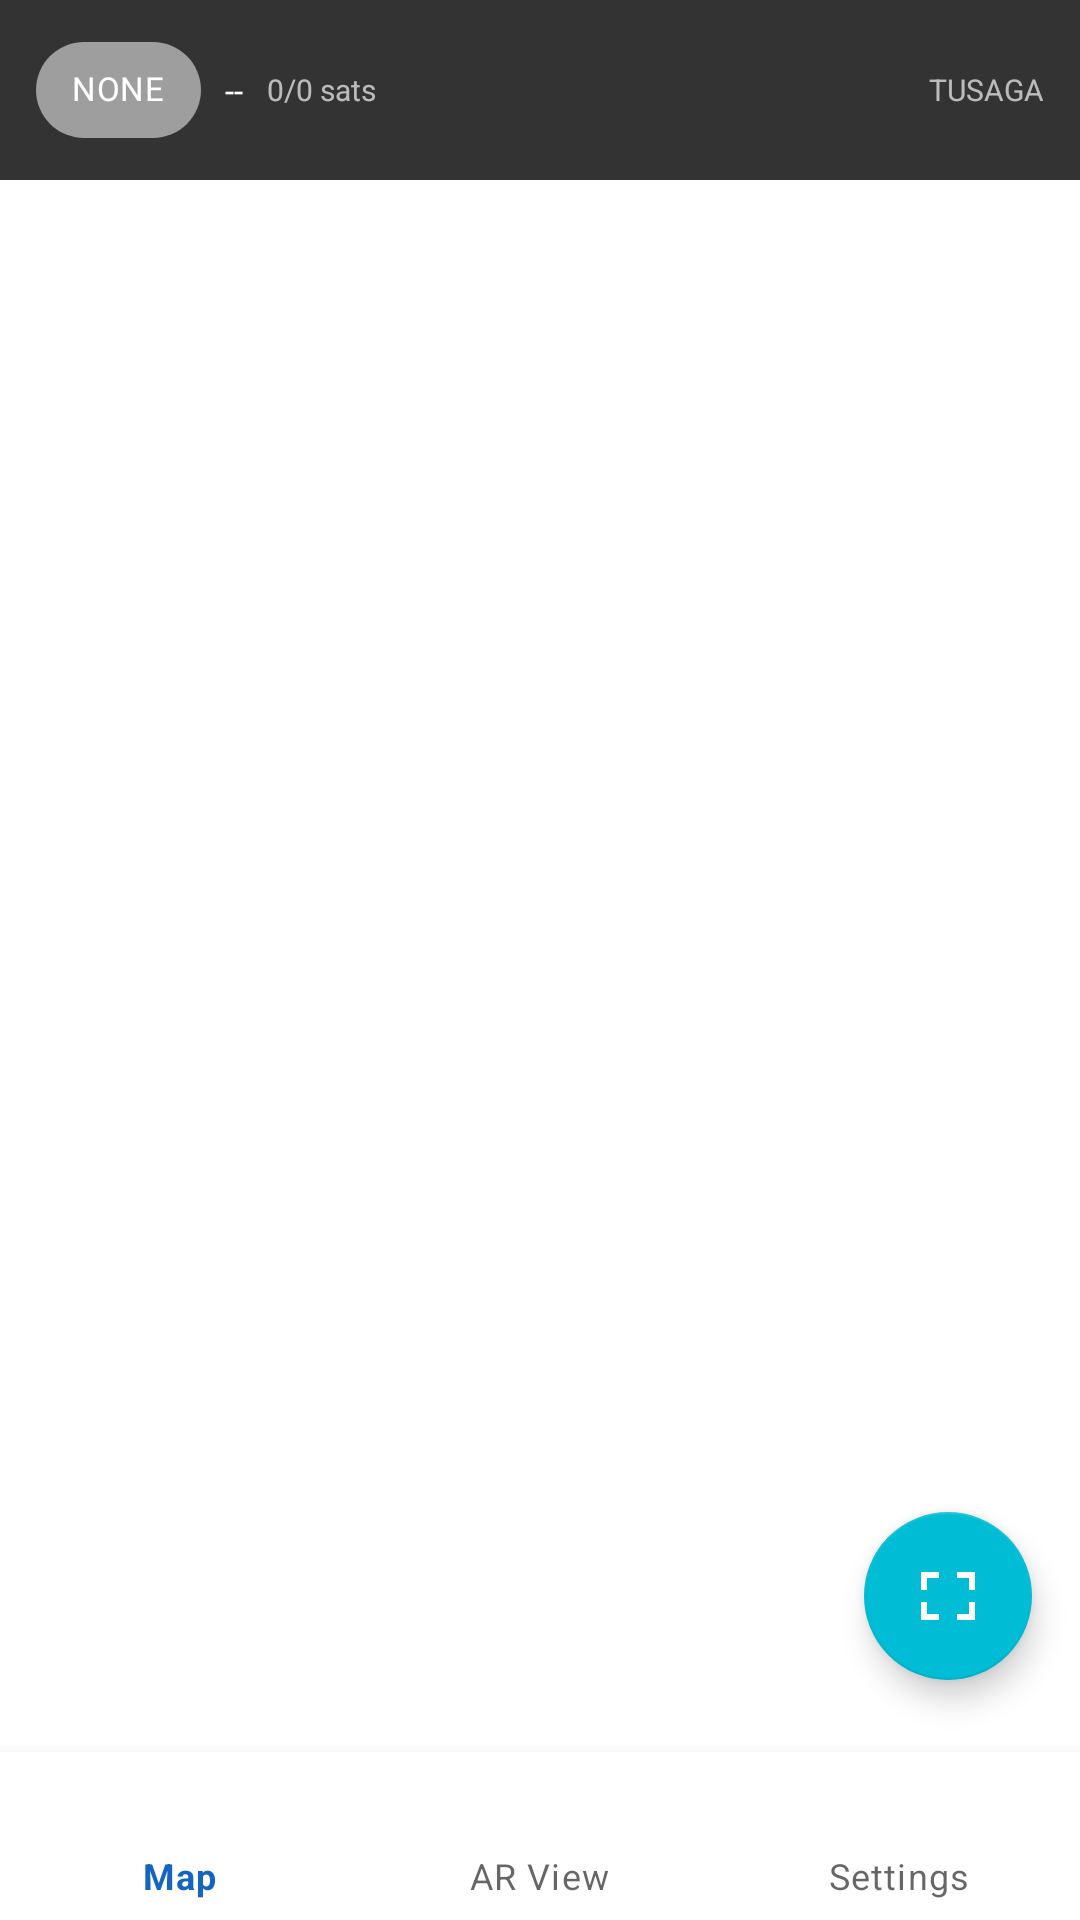

Write the Android layout XML for this screen, with the resource values it uses.
<!-- AndroidManifest.xml: application theme Theme.RTKInfra -->
<!-- res/layout/activity_main.xml -->
<?xml version="1.0" encoding="utf-8"?>
<androidx.coordinatorlayout.widget.CoordinatorLayout
    xmlns:android="http://schemas.android.com/apk/res/android"
    xmlns:app="http://schemas.android.com/apk/res-auto"
    android:layout_width="match_parent"
    android:layout_height="match_parent">

    
    <FrameLayout
        android:id="@+id/fragment_container"
        android:layout_width="match_parent"
        android:layout_height="match_parent" />

    
    <LinearLayout
        android:id="@+id/hud_container"
        android:layout_width="match_parent"
        android:layout_height="wrap_content"
        android:orientation="horizontal"
        android:gravity="center_vertical"
        android:paddingHorizontal="12dp"
        android:paddingVertical="6dp"
        android:background="#CC000000"
        app:layout_anchor="@id/fragment_container"
        app:layout_anchorGravity="top">

        
        <com.google.android.material.chip.Chip
            android:id="@+id/rtk_status_chip"
            android:layout_width="wrap_content"
            android:layout_height="wrap_content"
            android:text="NONE"
            android:textColor="#FFFFFF"
            android:textSize="11sp"
            app:chipBackgroundColor="#FF9E9E9E" />

        
        <TextView
            android:id="@+id/accuracy_text"
            android:layout_width="wrap_content"
            android:layout_height="wrap_content"
            android:text="--"
            android:textColor="#FFFFFF"
            android:textSize="11sp"
            android:layout_marginStart="8dp" />

        
        <TextView
            android:id="@+id/sat_count_text"
            android:layout_width="wrap_content"
            android:layout_height="wrap_content"
            android:text="0/0 sats"
            android:textColor="#AAFFFFFF"
            android:textSize="10sp"
            android:layout_marginStart="8dp" />

        
        <TextView
            android:id="@+id/dual_freq_badge"
            android:layout_width="wrap_content"
            android:layout_height="wrap_content"
            android:text="L1+L5"
            android:textColor="#FF4CAF50"
            android:textSize="9sp"
            android:textStyle="bold"
            android:layout_marginStart="8dp"
            android:visibility="gone" />

        <View
            android:layout_width="0dp"
            android:layout_height="0dp"
            android:layout_weight="1" />

        
        <View
            android:id="@+id/ntrip_status_dot"
            android:layout_width="10dp"
            android:layout_height="10dp"
            android:background="@drawable/dot_red"
            android:layout_marginEnd="4dp" />

        <TextView
            android:id="@+id/ntrip_mount_text"
            android:layout_width="wrap_content"
            android:layout_height="wrap_content"
            android:text="TUSAGA"
            android:textColor="#AAFFFFFF"
            android:textSize="10sp" />
    </LinearLayout>

    
    <com.google.android.material.bottomnavigation.BottomNavigationView
        android:id="@+id/bottom_nav"
        android:layout_width="match_parent"
        android:layout_height="wrap_content"
        android:layout_gravity="bottom"
        android:background="?android:attr/windowBackground"
        app:menu="@menu/bottom_nav_menu"
        app:labelVisibilityMode="labeled" />

    
    <com.google.android.material.floatingactionbutton.FloatingActionButton
        android:id="@+id/fab_toggle"
        android:layout_width="wrap_content"
        android:layout_height="wrap_content"
        android:layout_gravity="bottom|end"
        android:layout_marginEnd="16dp"
        android:layout_marginBottom="80dp"
        android:src="@drawable/ic_ar"
        app:tint="#FFFFFF" />

</androidx.coordinatorlayout.widget.CoordinatorLayout>
<!-- resources referenced by this layout -->
<resources>
  <!-- drawable ic_ar (drawable) -->
  <?xml version="1.0" encoding="utf-8"?>
  <vector xmlns:android="http://schemas.android.com/apk/res/android"
      android:width="24dp"
      android:height="24dp"
      android:viewportWidth="24"
      android:viewportHeight="24">
      <path
          android:fillColor="#000000"
          android:pathData="M3,4v6h2V6h4V4H3zM15,4v2h4v4h2V4H15zM3,14v6h6v-2H5v-4H3zM19,14v4h-4v2h6v-6H19z"/>
  </vector>
  <style name="Theme.RTKInfra" parent="Theme.MaterialComponents.DayNight.NoActionBar">
          <item name="colorPrimary">@color/primary</item>
          <item name="colorPrimaryVariant">@color/primary_dark</item>
          <item name="colorOnPrimary">#FFFFFF</item>
          <item name="colorSecondary">@color/accent</item>
          <item name="android:statusBarColor">@color/primary_dark</item>
      </style>
  <color name="primary">#1565C0</color>
  <color name="primary_dark">#0D47A1</color>
  <color name="accent">#00BCD4</color>
</resources>
